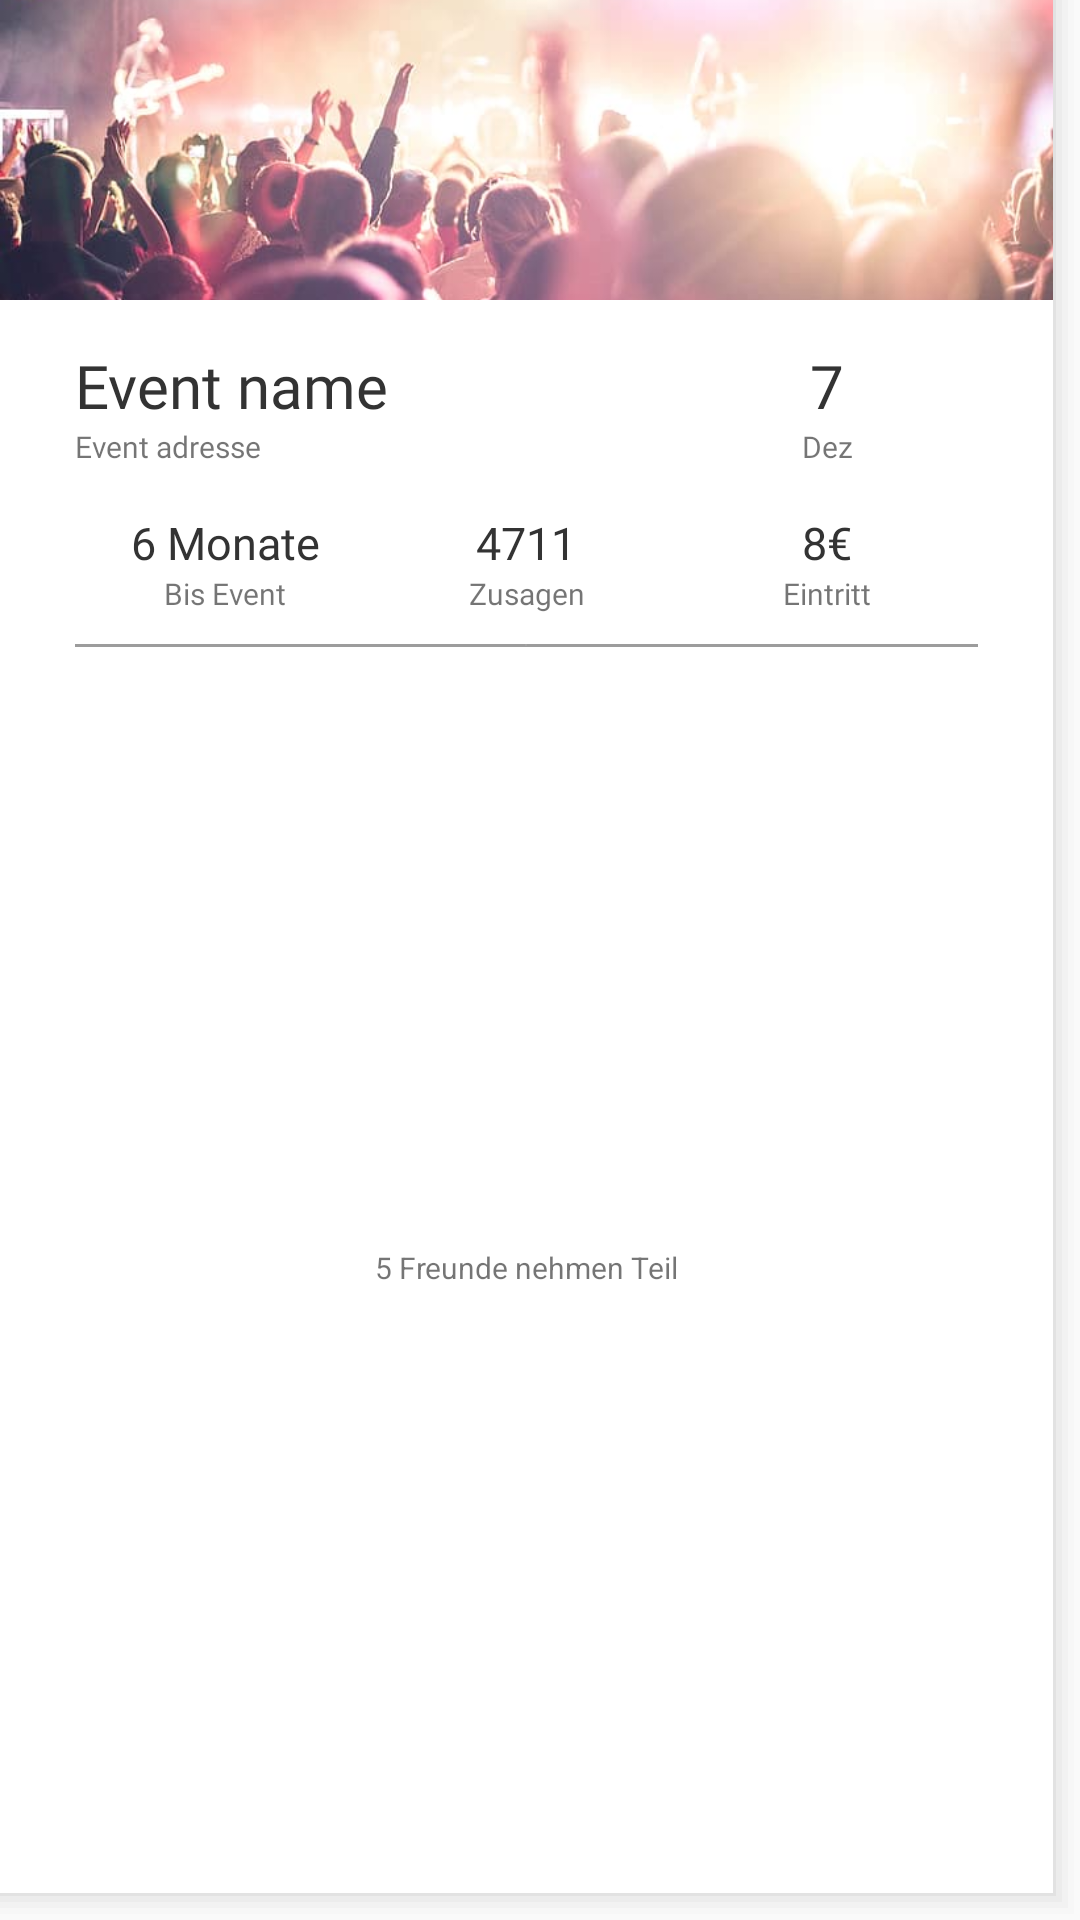

This screen was rendered from an Android layout file. Write that file and the resources it references.
<!-- AndroidManifest.xml: application theme AppTheme -->
<!-- res/layout/fragment_main_listview_item.xml -->
<?xml version="1.0" encoding="utf-8"?>
<androidx.constraintlayout.widget.ConstraintLayout xmlns:android="http://schemas.android.com/apk/res/android"
    xmlns:app="http://schemas.android.com/apk/res-auto"
    xmlns:tools="http://schemas.android.com/tools"
    android:layout_width="match_parent"
    android:layout_height="match_parent"

    android:background="@drawable/background_event">


    <LinearLayout
        android:id="@+id/linearLayout2"
        android:layout_width="0dp"
        android:layout_height="wrap_content"
        android:layout_marginStart="25dp"
        android:layout_marginTop="15dp"
        android:layout_marginEnd="25dp"
        android:orientation="horizontal"
        app:layout_constraintEnd_toEndOf="parent"
        app:layout_constraintStart_toStartOf="parent"
        app:layout_constraintTop_toBottomOf="@+id/fragment_main_listview_item_imageView">

        <LinearLayout
            android:layout_width="match_parent"
            android:layout_height="wrap_content"
            android:layout_weight="1"
            android:orientation="vertical">

            <TextView
                android:id="@+id/fragment_main_listview_item_nameOfEvent"
                android:layout_width="wrap_content"
                android:layout_height="wrap_content"
                android:fontFamily="@font/roboto"
                android:text="Event name"
                android:textColor="#333333"
                android:textSize="20sp"
                app:layout_constraintStart_toStartOf="parent"
                app:layout_constraintTop_toBottomOf="@+id/fragment_main_listview_item_imageView" />

            <TextView
                android:id="@+id/fragment_main_listview_item_eventAddress"
                android:layout_width="wrap_content"
                android:layout_height="wrap_content"
                android:fontFamily="@font/roboto"
                android:text="Event adresse"
                android:textSize="10sp"
                app:layout_constraintStart_toStartOf="parent"
                app:layout_constraintTop_toBottomOf="@+id/fragment_main_listview_item_nameOfEvent" />
        </LinearLayout>

        <LinearLayout
            android:layout_width="match_parent"
            android:layout_height="wrap_content"
            android:layout_weight="2"
            android:orientation="vertical">

            <TextView
                android:id="@+id/fragment_main_listview_item_day"
                android:layout_width="match_parent"
                android:layout_height="wrap_content"
                android:fontFamily="@font/roboto"
                android:gravity="center"
                android:text="7"
                android:textColor="#333333"
                android:textSize="20sp"
                app:layout_constraintEnd_toEndOf="parent"
                app:layout_constraintStart_toStartOf="parent"
                app:layout_constraintTop_toTopOf="parent" />

            <TextView
                android:id="@+id/fragment_main_listview_item_month"
                android:layout_width="match_parent"
                android:layout_height="wrap_content"
                android:fontFamily="@font/roboto"
                android:gravity="center"
                android:text="Dez"
                android:textSize="10sp"
                app:layout_constraintEnd_toEndOf="parent"
                app:layout_constraintStart_toStartOf="parent"
                app:layout_constraintTop_toBottomOf="@+id/fragment_main_listview_item_day" />
        </LinearLayout>

    </LinearLayout>

    <ImageView
        android:id="@+id/fragment_main_listview_item_imageView"
        android:layout_width="0dp"
        android:layout_height="100dp"
        android:scaleType="centerCrop"
        app:layout_constraintEnd_toEndOf="parent"
        app:layout_constraintStart_toStartOf="parent"
        app:layout_constraintTop_toTopOf="parent"
        app:srcCompat="@drawable/login_register_background_image" />


    <LinearLayout
        android:id="@+id/linearLayout"
        android:layout_width="match_parent"
        android:layout_height="0dp"
        android:layout_marginStart="25dp"
        android:layout_marginTop="15dp"
        android:layout_marginEnd="25dp"
        android:orientation="horizontal"
        app:layout_constraintEnd_toEndOf="parent"
        app:layout_constraintStart_toStartOf="parent"
        app:layout_constraintTop_toBottomOf="@+id/linearLayout2">

        <LinearLayout
            android:layout_width="match_parent"
            android:layout_height="match_parent"
            android:layout_weight="1"
            android:orientation="vertical">

            <TextView
                android:id="@+id/fragment_main_listview_item_timeUntilEvent"
                android:layout_width="match_parent"
                android:layout_height="wrap_content"
                android:fontFamily="@font/roboto"
                android:gravity="center"
                android:text="6 Monate"
                android:textColor="#333333"
                android:textSize="15sp" />

            <TextView
                android:id="@+id/textView1"
                android:layout_width="match_parent"
                android:layout_height="wrap_content"
                android:fontFamily="@font/roboto"
                android:gravity="center"
                android:text="Bis Event"
                android:textSize="10sp" />
        </LinearLayout>

        <LinearLayout
            android:layout_width="match_parent"
            android:layout_height="match_parent"
            android:layout_weight="1"
            android:orientation="vertical">

            <TextView
                android:id="@+id/fragment_main_listview_item_accepts"
                android:layout_width="match_parent"
                android:layout_height="wrap_content"
                android:fontFamily="@font/roboto"
                android:gravity="center"
                android:text="4711"
                android:textColor="#333333"
                android:textSize="15sp" />

            <TextView
                android:id="@+id/textView2"
                android:layout_width="match_parent"
                android:layout_height="wrap_content"
                android:fontFamily="@font/roboto"
                android:gravity="center"
                android:text="Zusagen"
                android:textSize="10sp" />
        </LinearLayout>

        <LinearLayout
            android:layout_width="match_parent"
            android:layout_height="match_parent"
            android:layout_weight="1"
            android:orientation="vertical">

            <TextView
                android:id="@+id/fragment_main_listview_item_entrance"
                android:layout_width="match_parent"
                android:layout_height="wrap_content"
                android:fontFamily="@font/roboto"
                android:gravity="center"
                android:text="8€"
                android:textColor="#333333"
                android:textSize="15sp" />

            <TextView
                android:id="@+id/textView3"
                android:layout_width="match_parent"
                android:layout_height="wrap_content"
                android:fontFamily="@font/roboto"
                android:gravity="center"
                android:text="Eintritt"
                android:textSize="10sp" />
        </LinearLayout>
    </LinearLayout>

    <ImageView
        android:id="@+id/imageView3"
        android:layout_width="0dp"
        android:layout_height="1dp"
        android:layout_marginStart="25dp"
        android:layout_marginTop="10dp"
        android:layout_marginEnd="25dp"
        android:background="#9c9c9c"
        app:layout_constraintEnd_toEndOf="parent"
        app:layout_constraintStart_toStartOf="parent"
        app:layout_constraintTop_toBottomOf="@+id/linearLayout"
        app:srcCompat="@android:drawable/divider_horizontal_dark" />

    <TextView
        android:id="@+id/fragment_main_listview_item_numOfFriends"
        android:layout_width="wrap_content"
        android:layout_height="wrap_content"
        android:layout_marginTop="8dp"
        android:layout_marginBottom="10dp"
        android:text="5 Freunde nehmen Teil"
        android:textSize="10sp"
        app:layout_constraintBottom_toBottomOf="parent"
        app:layout_constraintEnd_toEndOf="parent"
        app:layout_constraintStart_toStartOf="parent"
        app:layout_constraintTop_toBottomOf="@+id/imageView3" />

    <ImageButton
        android:id="@+id/fragment_main_listview_item_editButton"
        android:layout_width="25dp"
        android:layout_height="25dp"
        android:layout_marginTop="3dp"
        android:layout_marginEnd="3dp"
        android:background="#00FFFFFF"
        android:scaleType="centerCrop"
        android:visibility="invisible"
        app:layout_constraintEnd_toEndOf="parent"
        app:layout_constraintTop_toTopOf="parent"
        app:srcCompat="@drawable/symbol_settings_white" />

</androidx.constraintlayout.widget.ConstraintLayout>
<!-- resources referenced by this layout -->
<resources>
  <!-- drawable background_event (drawable) -->
  <?xml version="1.0" encoding="utf-8"?>
  <layer-list xmlns:android="http://schemas.android.com/apk/res/android">
      <item>
          <shape>
              <padding android:bottom="2dp" android:right="2dp"
                  />
              <solid android:color="#00CCCCCC"/>
          </shape>
      </item>
      <item>
          <shape>
              <padding android:bottom="2dp" android:right="2dp"
                  />
              <solid android:color="#10CCCCCC"/>
          </shape>
      </item>
      <item>
          <shape>
              <padding android:bottom="2dp" android:right="2dp"
                  />
              <solid android:color="#20CCCCCC"/>
          </shape>
      </item>
      <item>
          <shape>
              <padding android:bottom="2dp" android:right="2dp"
                  />
              <solid android:color="#30CCCCCC"/>
          </shape>
      </item>
      <item>
          <shape>
              <padding android:bottom="1dp" android:right="1dp"/>
              <solid android:color="#50CCCCCC"/>
          </shape>
      </item>
  
      
      <item>
          <shape>
              <solid android:color="#fff"/>
          </shape>
      </item>
  </layer-list>
  <!-- drawable login_register_background_image: png bitmap (drawable-v24, 34062 bytes) -->
  <!-- drawable symbol_settings_white: png bitmap (drawable, 637 bytes) -->
  <style name="AppTheme" parent="Theme.AppCompat.Light.DarkActionBar">
          
          <item name="colorPrimary">@color/colorPrimary</item>
          <item name="colorPrimaryDark">@color/colorPrimaryDark</item>
          <item name="colorAccent">@color/colorAccent</item>
      </style>
  <color name="colorPrimary">#e73626</color>
  <color name="colorPrimaryDark">#DA5144</color>
  <color name="colorAccent">#A79897</color>
</resources>
